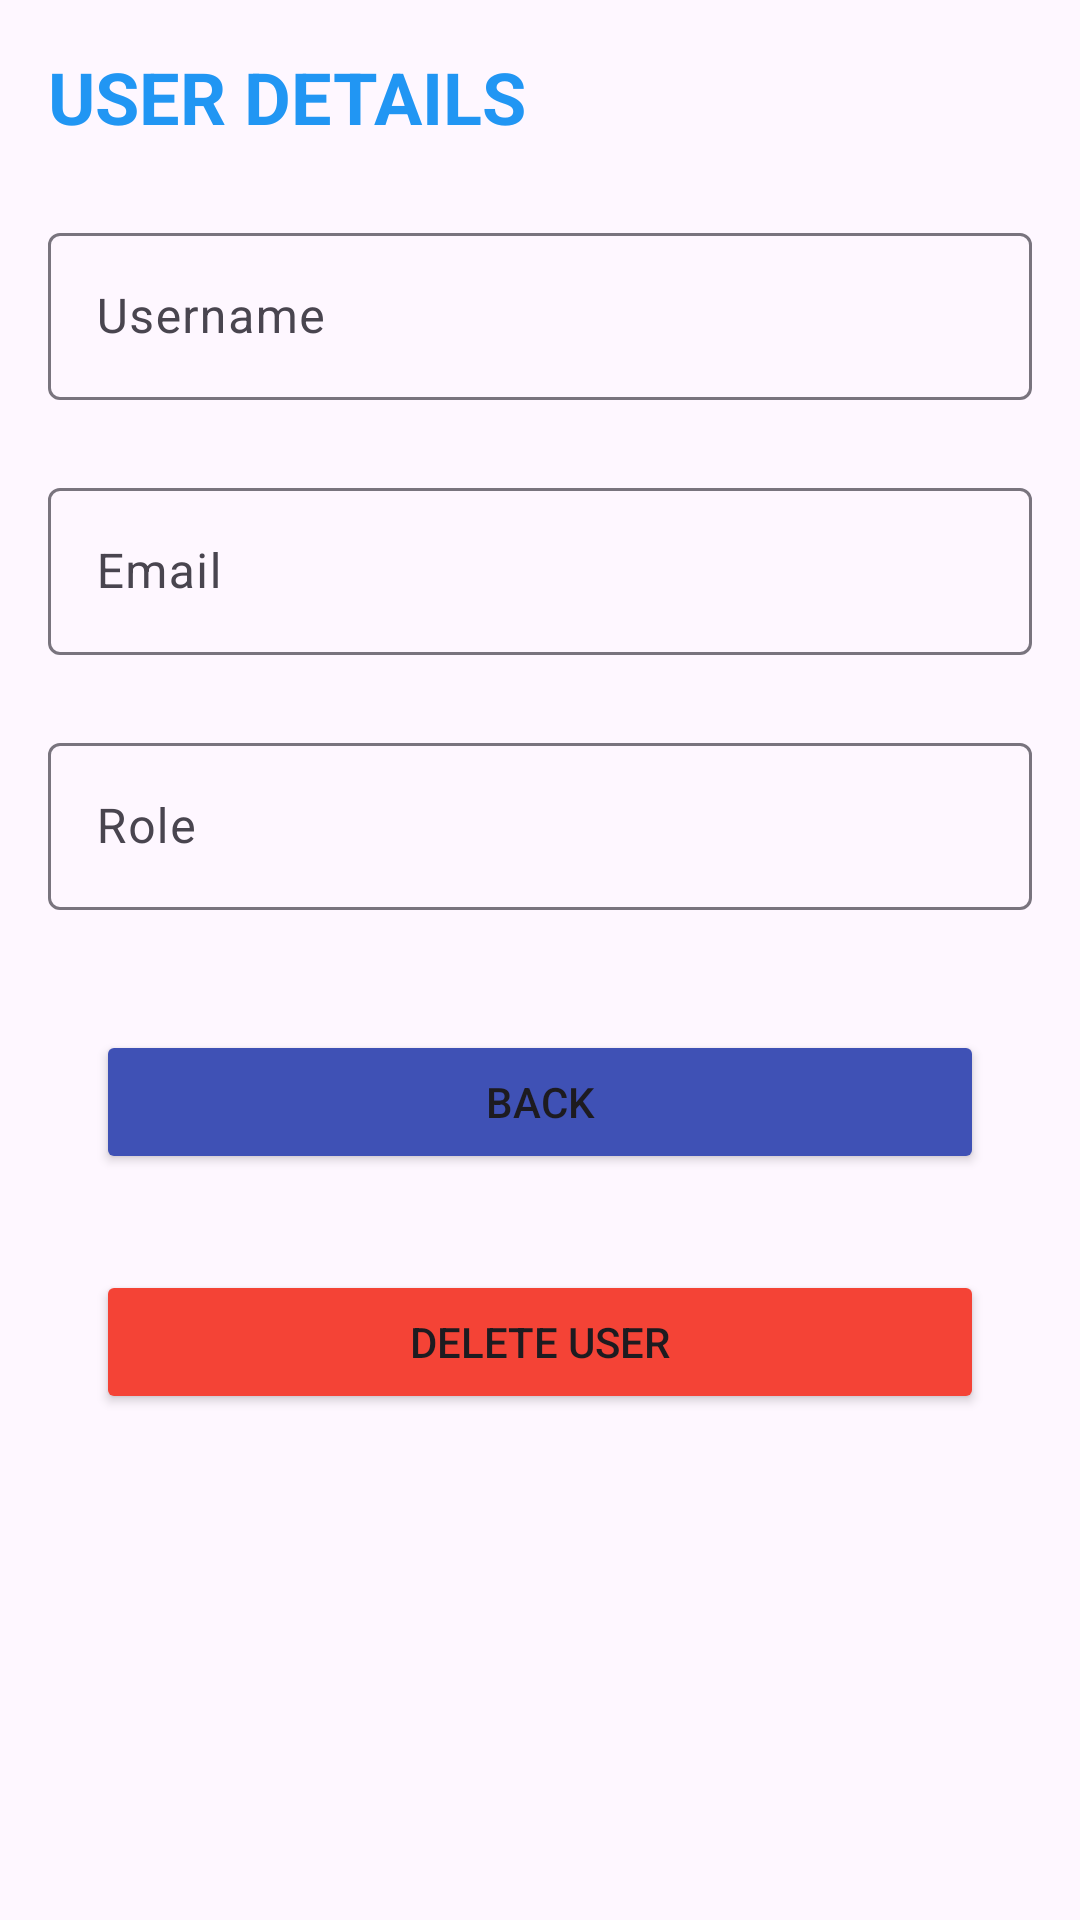

Here is an Android app screen rendered from its layout file. Give the layout XML and the strings, colors and styles it references.
<!-- AndroidManifest.xml: application theme Theme.InventoryManagementProject -->
<!-- res/layout/activity_user_list.xml -->
<?xml version="1.0" encoding="utf-8"?>
<ScrollView
    xmlns:android="http://schemas.android.com/apk/res/android"
    android:layout_width="match_parent"
    android:layout_height="match_parent"
    android:padding="16dp">

    <LinearLayout
        android:layout_width="match_parent"
        android:layout_height="wrap_content"
        android:orientation="vertical">

        <TextView
            android:layout_width="wrap_content"
            android:layout_height="wrap_content"
            android:text="USER DETAILS"
            android:textSize="24sp"
            android:textStyle="bold"
            android:textColor="@color/blue"
            android:layout_marginBottom="24dp"/>

        <com.google.android.material.textfield.TextInputLayout
            android:layout_width="match_parent"
            android:layout_height="wrap_content"
            android:hint="Username">

            <com.google.android.material.textfield.TextInputEditText
                android:id="@+id/editUserName"
                android:layout_width="match_parent"
                android:layout_height="wrap_content"
                android:inputType="none"
                android:focusable="false"
                android:clickable="true"
                android:cursorVisible="false"
                android:longClickable="false"
                android:layout_marginBottom="24dp"/>

        </com.google.android.material.textfield.TextInputLayout>

        <com.google.android.material.textfield.TextInputLayout
            android:layout_width="match_parent"
            android:layout_height="wrap_content"
            android:hint="Email">

            <com.google.android.material.textfield.TextInputEditText
                android:id="@+id/editUserEmail"
                android:layout_width="match_parent"
                android:layout_height="wrap_content"
                android:inputType="none"
                android:focusable="false"
                android:clickable="true"
                android:cursorVisible="false"
                android:longClickable="false"
                android:layout_marginBottom="24dp"/>

        </com.google.android.material.textfield.TextInputLayout>

        <com.google.android.material.textfield.TextInputLayout
            android:layout_width="match_parent"
            android:layout_height="wrap_content"
            android:hint="Role">

            <com.google.android.material.textfield.TextInputEditText
                android:id="@+id/editUserRole"
                android:layout_width="match_parent"
                android:layout_height="wrap_content"
                android:inputType="none"
                android:focusable="false"
                android:clickable="true"
                android:cursorVisible="false"
                android:longClickable="false"
                android:layout_marginBottom="24dp"/>

        </com.google.android.material.textfield.TextInputLayout>

        <Button
            android:id="@+id/btnBack"
            android:layout_width="match_parent"
            android:layout_height="wrap_content"
            android:text="BACK"
            android:backgroundTint="@color/darkBlue"
            android:layout_margin="16dp"/>

        <Button
            android:id="@+id/btnDelete"
            android:layout_width="match_parent"
            android:layout_height="wrap_content"
            android:text="DELETE USER"
            android:backgroundTint="@color/red"
            android:layout_margin="16dp"/>
    </LinearLayout>
</ScrollView>
<!-- resources referenced by this layout -->
<resources>
  <color name="blue">#2196F3</color>
  <color name="darkBlue">#3F51B5</color>
  <color name="red">#F44336</color>
  <style name="Theme.InventoryManagementProject" parent="Base.Theme.InventoryManagementProject" />
  <style name="Base.Theme.InventoryManagementProject" parent="Theme.Material3.DayNight.NoActionBar">
          
          
      </style>
</resources>
